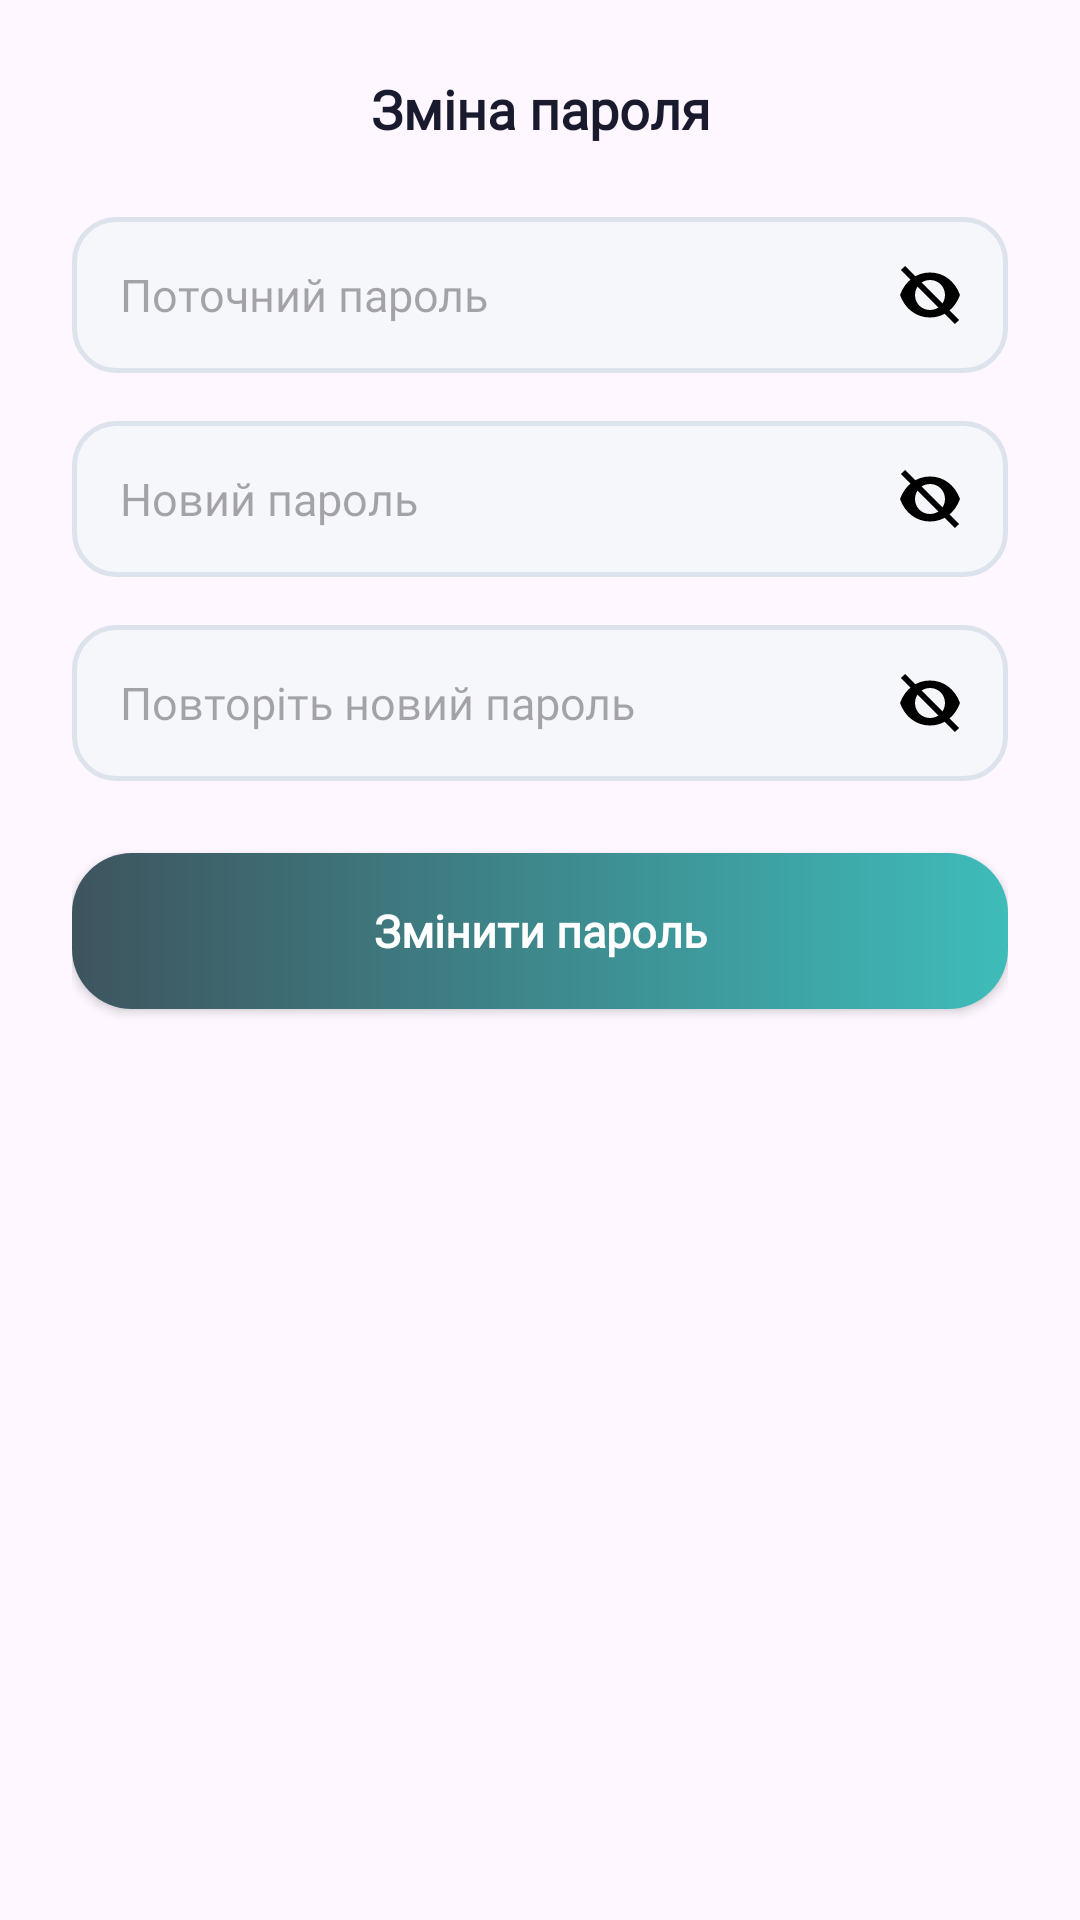

Reconstruct the res/layout file that produces this screen, plus the resources it refers to.
<!-- AndroidManifest.xml: application theme Theme.HealthyHelper -->
<!-- res/layout/dialog_change_password.xml -->
<?xml version="1.0" encoding="utf-8"?>
<LinearLayout
    xmlns:android="http://schemas.android.com/apk/res/android"
    xmlns:app="http://schemas.android.com/apk/res-auto"
    android:layout_width="match_parent"
    android:layout_height="wrap_content"
    android:orientation="vertical"
    android:padding="24dp"
    android:background="@drawable/dialog_background">

    <TextView
        android:layout_width="match_parent"
        android:layout_height="wrap_content"
        android:layout_marginBottom="24dp"
        android:fontFamily="@font/montserrat_semibold"
        android:gravity="center"
        android:text="Зміна пароля"
        android:textColor="#1A1A2E"
        android:textSize="18sp"
        android:textStyle="bold" />

    <FrameLayout
        android:layout_width="match_parent"
        android:layout_height="52dp">

        <EditText
            android:id="@+id/editCurrentPassword"
            android:layout_width="match_parent"
            android:layout_height="match_parent"
            android:background="@drawable/input_field_background"
            android:fontFamily="@font/montserrat_regular"
            android:hint="Поточний пароль"
            android:inputType="textPassword"
            android:paddingStart="16dp"
            android:paddingEnd="52dp"
            android:textColor="#1A1A2E"
            android:textSize="15sp" />

        <ImageView
            android:id="@+id/toggleCurrentPassword"
            android:layout_width="24dp"
            android:layout_height="24dp"
            android:layout_gravity="end|center_vertical"
            android:layout_marginEnd="14dp"
            android:contentDescription="Toggle current password visibility"
            android:src="@drawable/ic_eye_off" />
    </FrameLayout>

    <TextView
        android:id="@+id/errorCurrentPassword"
        android:layout_width="match_parent"
        android:layout_height="wrap_content"
        android:layout_marginStart="4dp"
        android:layout_marginTop="4dp"
        android:fontFamily="@font/montserrat_regular"
        android:textColor="#E53935"
        android:textSize="12sp"
        android:visibility="gone" />

    <FrameLayout
        android:layout_width="match_parent"
        android:layout_height="52dp"
        android:layout_marginTop="16dp">

        <EditText
            android:id="@+id/editNewPassword"
            android:layout_width="match_parent"
            android:layout_height="match_parent"
            android:background="@drawable/input_field_background"
            android:fontFamily="@font/montserrat_regular"
            android:hint="Новий пароль"
            android:inputType="textPassword"
            android:paddingStart="16dp"
            android:paddingEnd="52dp"
            android:textColor="#1A1A2E"
            android:textSize="15sp" />

        <ImageView
            android:id="@+id/toggleNewPassword"
            android:layout_width="24dp"
            android:layout_height="24dp"
            android:layout_gravity="end|center_vertical"
            android:layout_marginEnd="14dp"
            android:contentDescription="Toggle new password visibility"
            android:src="@drawable/ic_eye_off" />
    </FrameLayout>

    <ProgressBar
        android:id="@+id/passwordStrengthBar"
        style="?android:attr/progressBarStyleHorizontal"
        android:layout_width="match_parent"
        android:layout_height="6dp"
        android:layout_marginTop="8dp"
        android:max="4"
        android:progress="0"
        android:progressDrawable="@drawable/password_strength_drawable"
        android:visibility="gone" />

    <TextView
        android:id="@+id/textStrengthLabel"
        android:layout_width="match_parent"
        android:layout_height="wrap_content"
        android:layout_marginTop="4dp"
        android:fontFamily="@font/montserrat_regular"
        android:gravity="end"
        android:textSize="11sp"
        android:visibility="gone" />

    <TextView
        android:id="@+id/errorNewPassword"
        android:layout_width="match_parent"
        android:layout_height="wrap_content"
        android:layout_marginStart="4dp"
        android:layout_marginTop="4dp"
        android:fontFamily="@font/montserrat_regular"
        android:textColor="#E53935"
        android:textSize="12sp"
        android:visibility="gone" />

    <FrameLayout
        android:layout_width="match_parent"
        android:layout_height="52dp"
        android:layout_marginTop="16dp">

        <EditText
            android:id="@+id/editConfirmPassword"
            android:layout_width="match_parent"
            android:layout_height="match_parent"
            android:background="@drawable/input_field_background"
            android:fontFamily="@font/montserrat_regular"
            android:hint="Повторіть новий пароль"
            android:inputType="textPassword"
            android:paddingStart="16dp"
            android:paddingEnd="52dp"
            android:textColor="#1A1A2E"
            android:textSize="15sp" />

        <ImageView
            android:id="@+id/toggleConfirmPassword"
            android:layout_width="24dp"
            android:layout_height="24dp"
            android:layout_gravity="end|center_vertical"
            android:layout_marginEnd="14dp"
            android:contentDescription="Toggle confirm password visibility"
            android:src="@drawable/ic_eye_off" />
    </FrameLayout>

    <TextView
        android:id="@+id/errorConfirmPassword"
        android:layout_width="match_parent"
        android:layout_height="wrap_content"
        android:layout_marginStart="4dp"
        android:layout_marginTop="4dp"
        android:fontFamily="@font/montserrat_regular"
        android:textColor="#E53935"
        android:textSize="12sp"
        android:visibility="gone" />

    <TextView
        android:id="@+id/textError"
        android:layout_width="match_parent"
        android:layout_height="wrap_content"
        android:layout_marginTop="10dp"
        android:gravity="center"
        android:fontFamily="@font/montserrat_regular"
        android:textColor="#E53935"
        android:textSize="13sp"
        android:visibility="gone" />

    <Button
        android:id="@+id/btnConfirmChange"
        android:layout_width="match_parent"
        android:layout_height="52dp"
        android:layout_marginTop="24dp"
        android:background="@drawable/button_gradient"
        android:fontFamily="@font/montserrat_semibold"
        android:text="Змінити пароль"
        android:textAllCaps="false"
        android:textColor="@android:color/white"
        android:textSize="15sp"
        android:textStyle="bold"
        app:backgroundTint="@null" />

</LinearLayout>
<!-- resources referenced by this layout -->
<resources>
  <!-- drawable button_gradient (drawable) -->
  <?xml version="1.0" encoding="utf-8"?>
  <layer-list xmlns:android="http://schemas.android.com/apk/res/android">
      <item>
          <shape android:shape="rectangle">
              <gradient
                  android:angle="0"
                  android:startColor="#3E545E"
                  android:endColor="#3EBCBA"
                  android:type="linear"/>
              <corners android:radius="20dp"/>
          </shape>
      </item>
  </layer-list>
  <!-- drawable ic_eye_off (drawable) -->
  <?xml version="1.0" encoding="utf-8"?>
  <vector xmlns:android="http://schemas.android.com/apk/res/android"
      android:width="24dp"
      android:height="24dp"
      android:viewportWidth="24"
      android:viewportHeight="24">
  
      
      <path
          android:fillColor="#000000"
          android:pathData="M12,4.5C7.5,4.5 3.7,7.3 2,12c1.7,4.7 5.5,7.5 10,7.5s8.3,-2.8 10,-7.5c-1.7,-4.7 -5.5,-7.5 -10,-7.5zM12,17c-2.8,0 -5,-2.2 -5,-5s2.2,-5 5,-5 5,2.2 5,5 -2.2,5 -5,5z"/>
  
      
      <path
          android:fillColor="#000000"
          android:strokeWidth="2"
          android:strokeColor="#000000"
          android:pathData="M3,3L21,21"/>
  </vector>
  <!-- drawable input_field_background (drawable) -->
  <?xml version="1.0" encoding="utf-8"?>
  <selector xmlns:android="http://schemas.android.com/apk/res/android">
  
      <item android:state_focused="true">
          <shape android:shape="rectangle">
              <solid android:color="#FFFFFF" />
              <stroke android:width="2dp" android:color="#4CAF82" />
              <corners android:radius="14dp" />
          </shape>
      </item>
  
      <item>
          <shape android:shape="rectangle">
              <solid android:color="#F5F7FA" />
              <stroke android:width="1.5dp" android:color="#DDE3EC" />
              <corners android:radius="14dp" />
          </shape>
      </item>
  
  </selector>
  <!-- drawable password_strength_drawable (drawable) -->
  <?xml version="1.0" encoding="utf-8"?>
  <layer-list xmlns:android="http://schemas.android.com/apk/res/android">
  
      <item android:id="@android:id/background">
          <shape android:shape="rectangle">
              <solid android:color="#E0E0E0" />
              <corners android:radius="3dp" />
          </shape>
      </item>
  
      <item android:id="@android:id/progress">
          <clip>
              <shape android:shape="rectangle">
                  <solid android:color="#EF5350" />
                  <corners android:radius="3dp" />
              </shape>
          </clip>
      </item>
  
  </layer-list>
  <style name="Theme.HealthyHelper" parent="Base.Theme.HealthyHelper" />
  <style name="Base.Theme.HealthyHelper" parent="Theme.Material3.DayNight.NoActionBar">
  
          <item name="android:statusBarColor">@android:color/transparent</item>
          <item name="android:windowDrawsSystemBarBackgrounds">true</item>
          
          
      </style>
</resources>
